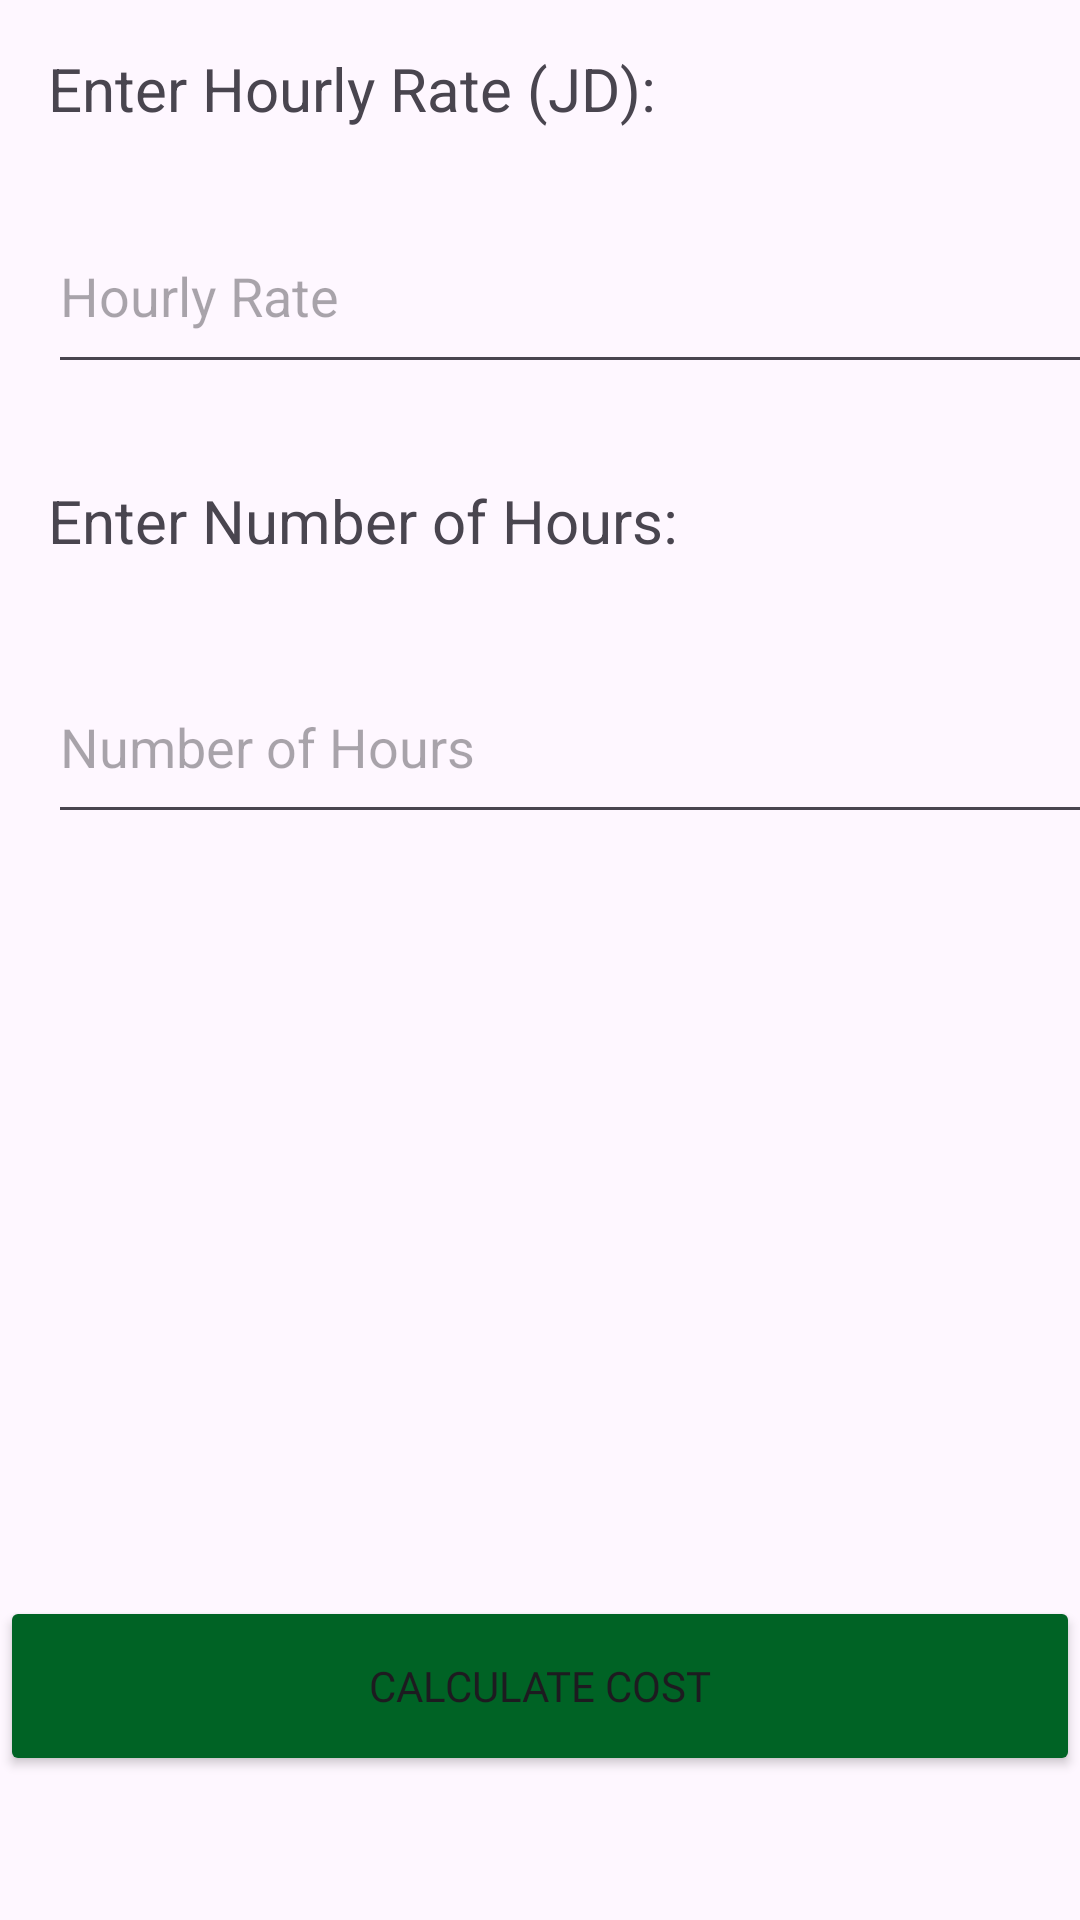

Here is an Android app screen rendered from its layout file. Give the layout XML and the strings, colors and styles it references.
<!-- AndroidManifest.xml: application theme Theme.FinalProject -->
<!-- res/layout/activity_calculate_cost.xml -->
<?xml version="1.0" encoding="utf-8"?>
<LinearLayout xmlns:android="http://schemas.android.com/apk/res/android"
    xmlns:tools="http://schemas.android.com/tools"
    android:layout_width="match_parent"
    android:layout_height="match_parent"
    android:orientation="vertical"
    tools:context=".CalculateCostActivity">
    <FrameLayout
        android:id="@+id/nav_container"
        android:layout_width="match_parent"
        android:layout_height="wrap_content"/>

    <TextView
        android:layout_width="332dp"
        android:layout_height="34dp"
        android:layout_marginStart="16dp"
        android:layout_marginTop="16dp"
        android:layout_marginEnd="16dp"
        android:text="Enter Hourly Rate (JD):"
        android:textSize="20sp" />

    <EditText
        android:id="@+id/hourlyRateEditText"
        android:layout_width="384dp"
        android:layout_height="62dp"
        android:layout_marginStart="16dp"
        android:layout_marginTop="16dp"
        android:layout_marginEnd="16dp"
        android:layout_marginBottom="16dp"
        android:hint="Hourly Rate"
        android:inputType="numberDecimal" />

    <TextView
        android:layout_width="336dp"
        android:layout_height="41dp"
        android:layout_marginStart="16dp"
        android:layout_marginTop="16dp"
        android:layout_marginEnd="16dp"
        android:text="Enter Number of Hours:"
        android:textSize="20sp" />

    <EditText
        android:id="@+id/hoursEditText"
        android:layout_width="382dp"
        android:layout_height="61dp"
        android:layout_marginStart="16dp"
        android:layout_marginTop="16dp"
        android:layout_marginEnd="16dp"
        android:layout_marginBottom="16dp"
        android:hint="Number of Hours"
        android:inputType="numberDecimal" />

    <TextView
        android:id="@+id/resultTextView"
        android:layout_width="225dp"
        android:layout_height="95dp"
        android:layout_gravity="center_horizontal"
        android:layout_marginTop="16dp"
        android:gravity="center"
        android:text=""
        android:textSize="20sp" />

    <TextView
        android:id="@+id/shekelRate"
        android:layout_width="270dp"
        android:layout_height="95dp"
        android:layout_gravity="center_horizontal"
        android:layout_marginTop="16dp"
        android:gravity="center"
        android:text=""
        android:textSize="20sp" />
    <Button
        android:id="@+id/calculateButton"
        android:layout_width="match_parent"
        android:layout_height="60dp"
        android:backgroundTint="#006325"
        android:fontFamily="@font/aldrich"
        android:layout_marginTop="16dp"
        android:text="Calculate Cost" />

</LinearLayout>
<!-- resources referenced by this layout -->
<resources>
  <style name="Theme.FinalProject" parent="Base.Theme.FinalProject" />
  <style name="Base.Theme.FinalProject" parent="Theme.Material3.DayNight.NoActionBar">
          
          
          <item name="colorPrimaryVariant">@color/gre</item>
  
  
  </style>
  <color name="gre">#006325</color>
</resources>
